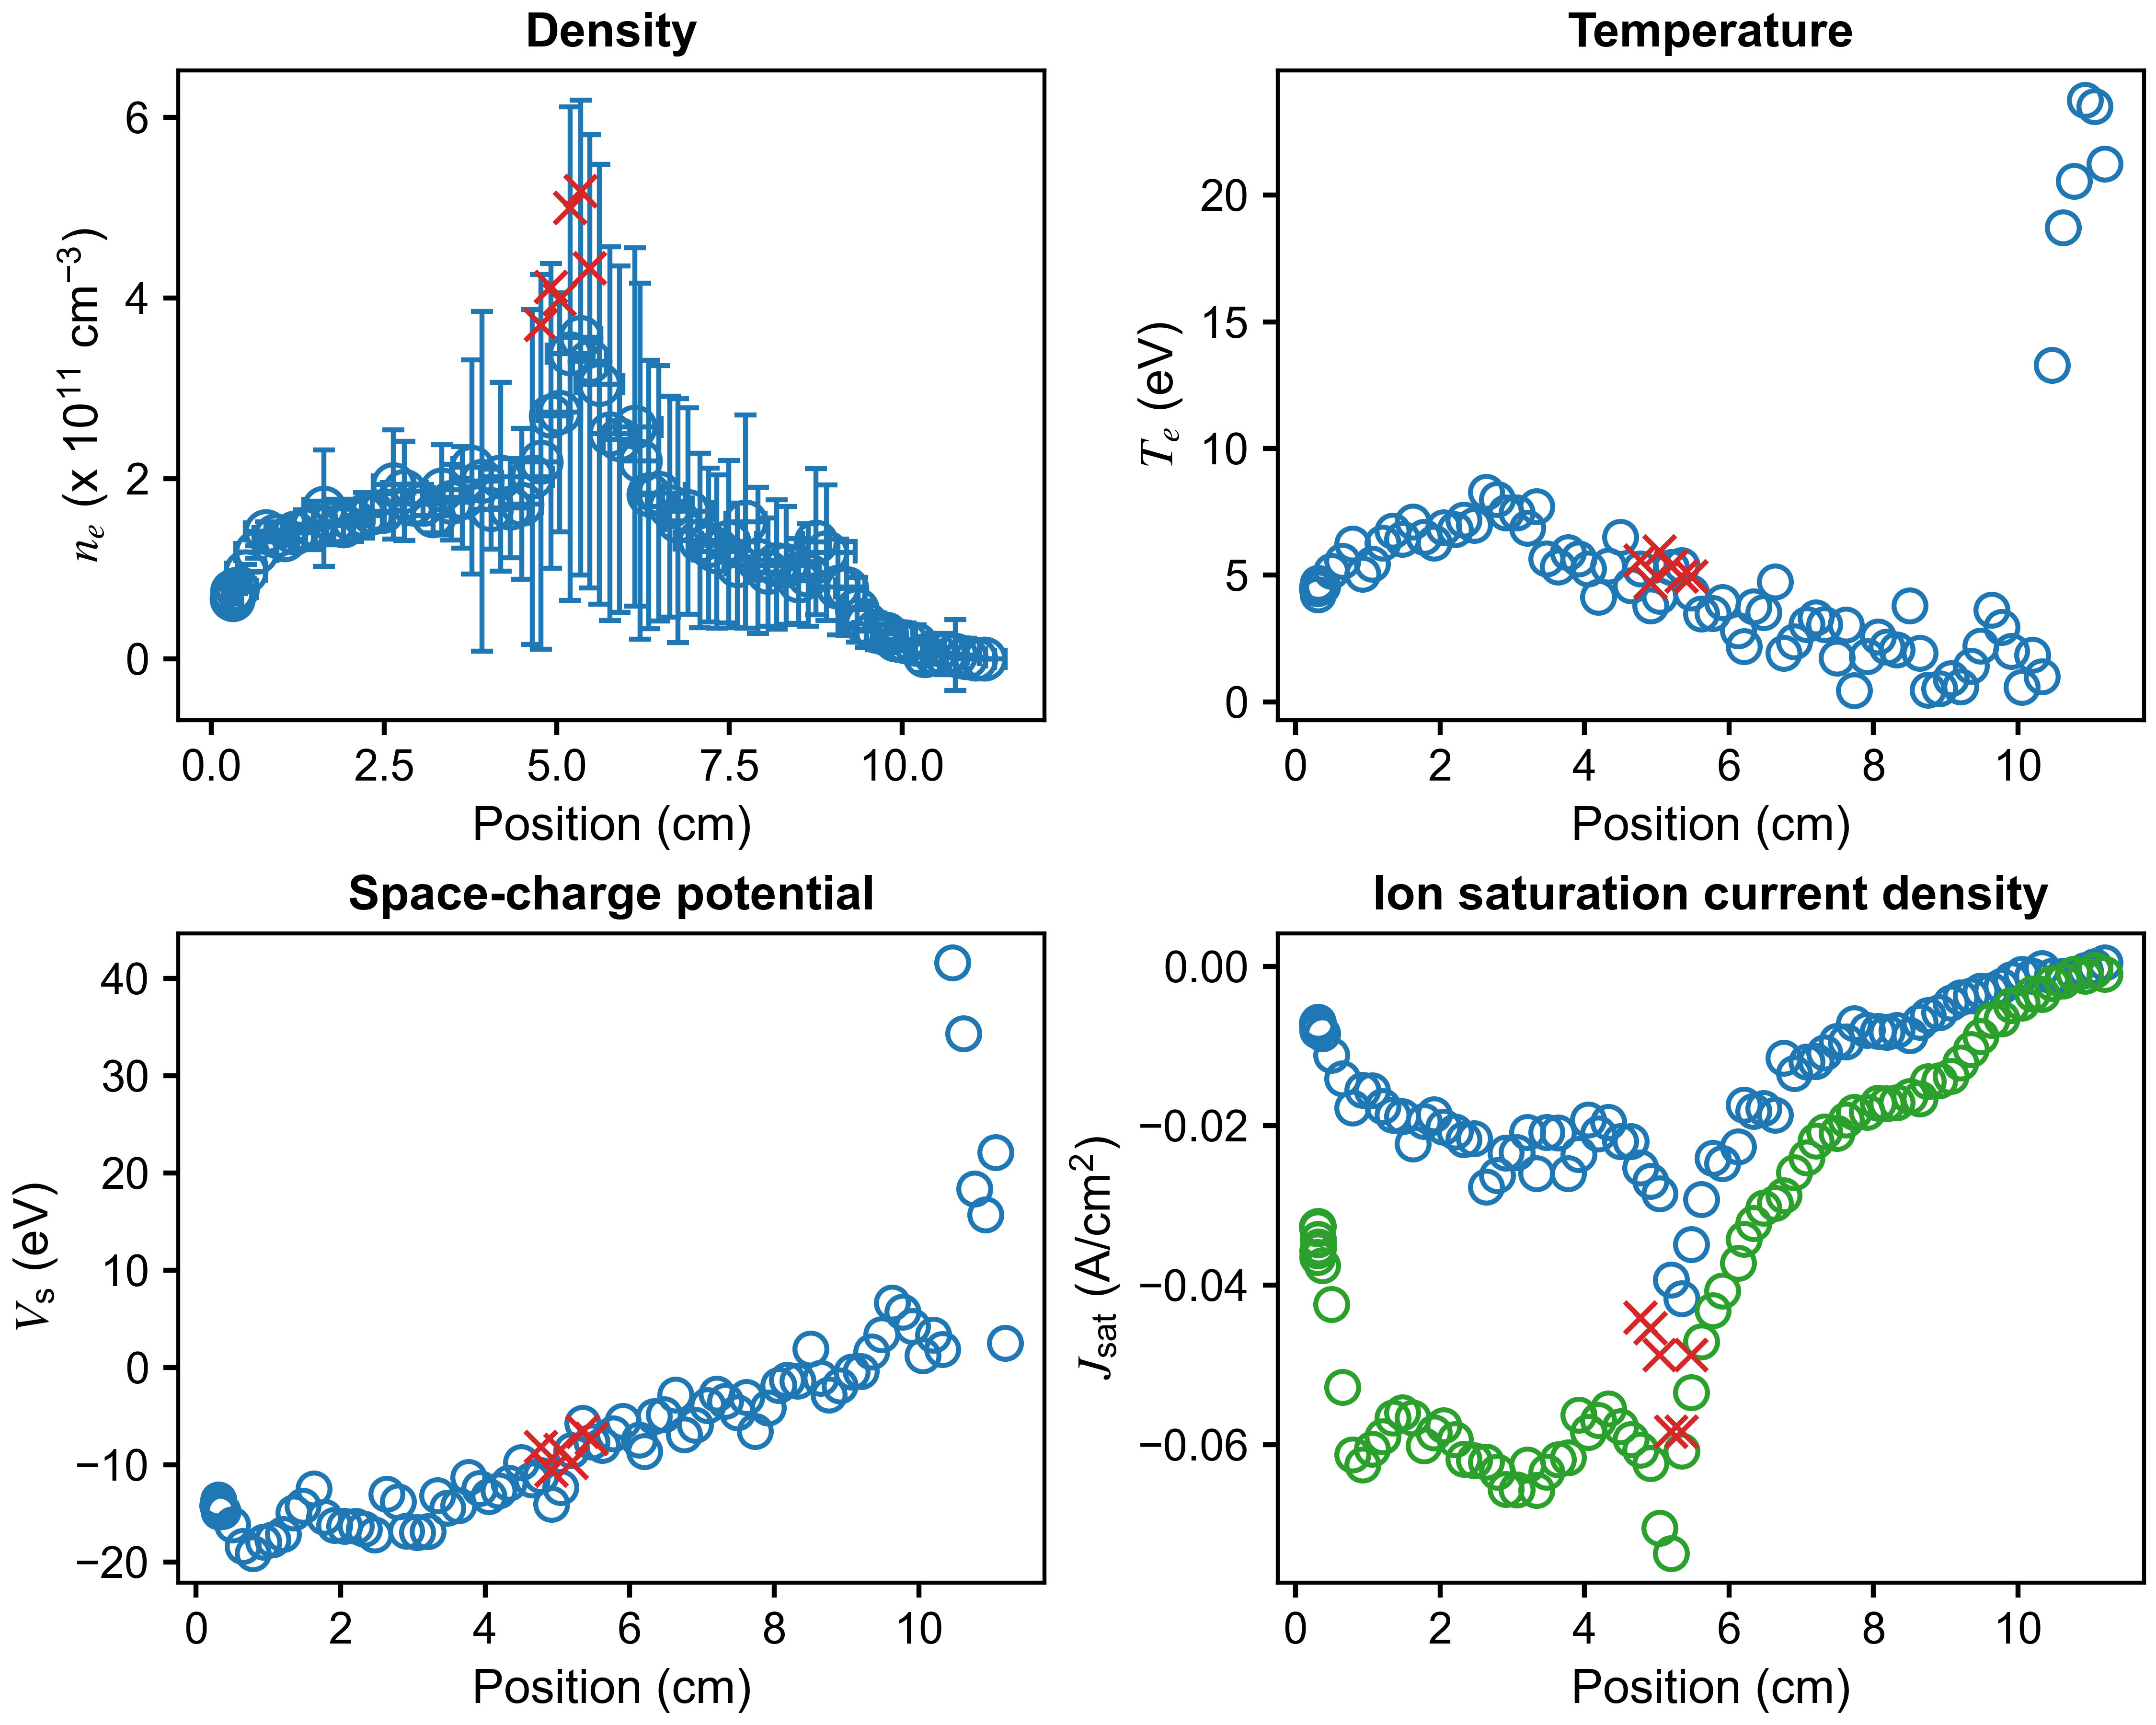

Source data for this figure (header and first rows):
x (cm), n_e (cm^{-3}), T_e (eV), J_sat (A/cm^2), V_sc (eV), J_sat_robust (A/cm^2), x error (cm), n_e error (cm^{-3}), T_e error (eV), J_sat error (A/cm^2), V_sc error (eV)
11.2, 0.0, 21.24, 0.0004597, 2.548, -0.0009654, 0.2983, 0.0, 253.2, 0.2194, 810.4
11.06, 0.0, 23.5, 6.294696376090667e-06, 22.13, -0.0004991, 0.2805, 0.0, 1204, 0.3758, 3172
10.93, 2027630229, 23.76, -0.0004821, 15.71, -0.001232, 0.2813, 20849533838, 448.5, 0.1112, 2048
10.77, 4339554677, 20.56, -0.0009613, 18.39, -0.0009535, 0.3457, 39214880931, 206.1, 0.3138, 719.5
10.62, 5688508131, 18.73, -0.001204, 34.37, -0.00179, 0.3282, 22772052732, 95.48, 0.08162, 325.5
10.47, 6697163205, 13.29, -0.001201, 41.63, -0.00212, 0.2898, 12549350040, 36.98, 0.003139, 121.1
10.33, 3983232185, 0.9905, -0.0002347, 1.895, -0.003505, 0.2435, 18375978402, 4.722, 0.001519, 8.294
10.2, 16689277925, 1.856, -0.001237, 3.388, -0.003416, 0.2921, 21202643749, 4.663, 0.002307, 12.58
10.05, 19360117001, 0.59, -0.0009756, 1.243, -0.004586, 0.3188, 20786536285, 1.01, 0.001067, 1.606
9.908, 21610322542, 1.995, -0.001648, 4.248, -0.004865, 0.2485, 12352353522, 0.9474, 0.001777, 1.736
9.777, 27809720295, 2.955, -0.002495, 5.732, -0.006587, 0.2024, 17214168647, 1.653, 0.004672, 3.586
9.631, 30895699257, 3.623, -0.003028, 6.682, -0.006731, 0.3314, 20484913398, 1.398, 0.008344, 3.211
9.483, 38779479287, 2.21, -0.003081, 3.427, -0.008791, 0.3601, 25646532076, 1.378, 0.006291, 2.758
9.348, 54643784252, 1.419, -0.003654, 1.637, -0.01042, 0.2027, 35804325273, 0.612, 0.006504, 1.104
9.201, 78209913019, 0.5944, -0.003949, -0.3749, -0.0121, 0.162, 51864122039, 0.5756, 0.005699, 0.8765
9.073, 79819003432, 0.928, -0.004604, -0.412, -0.0138, 0.3893, 52908924544, 0.443, 0.009926, 0.709
8.909, 117829580001, 0.533, -0.00578, -1.875, -0.01432, 0.4139, 75103663694, 0.5232, 0.01218, 0.7635
8.753, 129962879546, 0.4602, -0.006147, -2.782, -0.01444, 0.1969, 80739106624, 0.3364, 0.01566, 0.398
8.643, 93128908507, 1.934, -0.007014, -1.05, -0.01659, 0.1569, 56981575818, 0.7103, 0.02883, 1.442
8.502, 86719635181, 3.805, -0.008685, 1.956, -0.01632, 0.4223, 46950170766, 0.9019, 0.04385, 2.403
8.325, 103864400205, 2.066, -0.00803, -1.355, -0.01706, 0.4329, 65335964526, 0.7542, 0.03738, 1.55
8.182, 104770294512, 2.175, -0.008272, -1.266, -0.0172, 0.1662, 71524447997, 1.075, 0.04232, 2.089
8.062, 96459693148, 2.563, -0.008148, -1.805, -0.01714, 0.2346, 59995786130, 0.8121, 0.04722, 1.872
7.912, 109496074436, 1.798, -0.008012, -4.127, -0.01827, 0.4925, 81018835697, 0.8126, 0.05506, 1.633
7.734, 152287154819, 0.448, -0.007157, -6.534, -0.0183, 0.2872, 117909002354, 0.3865, 0.0424, 0.419
7.618, 103765109906, 3.048, -0.009434, -3.021, -0.01928, 0.1683, 68906939120, 1.24, 0.07367, 2.69
7.492, 129927993510, 1.73, -0.009365, -4.622, -0.02095, 0.3998, 90086696877, 0.9631, 0.06074, 1.7
7.321, 119179182167, 3.058, -0.01085, -3.447, -0.02077, 0.3415, 84771850477, 1.359, 0.09401, 2.925
7.203, 126220624331, 3.329, -0.01192, -2.695, -0.02188, 0.1714, 85090928494, 1.252, 0.09908, 2.828
7.076, 131294651463, 3.057, -0.01195, -3.873, -0.02401, 0.3632, 96398154628, 1.214, 0.1116, 2.73
6.903, 163827473065, 2.377, -0.01341, -5.873, -0.02585, 0.3656, 114465359251, 0.9661, 0.1185, 2.046
6.755, 153314028792, 1.92, -0.01151, -6.872, -0.02878, 0.1913, 135136398636, 0.8402, 0.126, 1.818
6.637, 168819515648, 4.737, -0.01865, -2.787, -0.02973, 0.3234, 122229201345, 1.554, 0.2248, 4.114
6.476, 183688175729, 3.528, -0.0178, -4.799, -0.0303, 0.3856, 141592956809, 1.273, 0.2068, 3.171
6.336, 182316640369, 3.76, -0.01816, -5.001, -0.03222, 0.2002, 148485882505, 1.394, 0.2362, 3.586
6.204, 219421972475, 2.199, -0.0174, -8.607, -0.03422, 0.2671, 197193800382, 0.9554, 0.2334, 2.247
6.129, 257057053876, 2.819, -0.0226, -7.415, -0.03723, 0.3832, 198501579033, 1.556, 0.264, 3.167
5.907, 243448276177, 3.929, -0.02473, -5.48, -0.04072, 0.2374, 191855061603, 1.447, 0.3295, 3.433
5.773, 249592101962, 3.495, -0.02408, -6.792, -0.04316, 0.2892, 207146585877, 1.395, 0.3378, 3.386
5.618, 304258278427, 3.47, -0.02926, -7.977, -0.04712, 0.339, 243663756574, 1.426, 0.4201, 3.272
5.476, 329752146727, 4.309, -0.03491, -7.617, -0.05348, 0.2449, 251133451684, 1.554, 0.5339, 3.654
5.346, 356217100662, 5.379, -0.04169, -5.688, -0.06082, 0.2896, 263136858738, 2.233, 0.6494, 5.234
5.196, 338534076382, 5.304, -0.03937, -8.527, -0.07365, 0.3321, 273429354100, 1.339, 0.7695, 4.404
5.041, 273443011591, 4.168, -0.02852, -12.29, -0.07049, 0.3031, 132309148111, 0.961, 0.3342, 2.305
4.916, 269308999274, 3.807, -0.02698, -14, -0.06238, 0.2584, 168977402365, 1.198, 0.4197, 2.812
4.772, 218269951959, 5.262, -0.02529, -11.05, -0.06068, 0.2628, 207473865605, 1.641, 0.6381, 5.491
4.644, 201671401935, 4.598, -0.02198, -11.49, -0.05936, 0.2939, 185659721334, 1.231, 0.5075, 4.558
4.497, 171882830506, 6.498, -0.02195, -9.725, -0.05777, 0.2787, 83754611138, 1.641, 0.3032, 4.275
4.327, 167197136751, 5.375, -0.01956, -11.83, -0.0555, 0.2735, 54792925003, 1.057, 0.1722, 2.365
4.188, 201873026559, 4.136, -0.02098, -12.65, -0.05694, 0.2935, 104487436494, 1.274, 0.2622, 2.81
4.048, 166085269688, 5.262, -0.01924, -13.26, -0.05847, 0.2867, 44402285023, 1.15, 0.1383, 1.93
3.921, 197043564273, 5.649, -0.02358, -12.42, -0.05628, 0.2794, 188229010155, 1.719, 0.6545, 6.021
3.771, 212757409933, 5.9, -0.02598, -11.28, -0.06164, 0.2756, 118802706569, 1.536, 0.4105, 4.084
3.634, 179000969909, 5.332, -0.02087, -14.16, -0.06188, 0.2863, 56200930570, 1.187, 0.1866, 2.281
3.476, 173978450661, 5.66, -0.02084, -14.4, -0.06342, 0.2913, 41880044323, 1.058, 0.1468, 2.005
3.337, 187626842006, 7.717, -0.02596, -13.14, -0.06574, 0.2772, 49791373671, 1.196, 0.2402, 2.85
3.208, 158902174575, 6.858, -0.02081, -16.82, -0.06257, 0.2817, 18871000225, 0.7788, 0.08237, 1.422
3.063, 171521591478, 7.463, -0.02336, -16.92, -0.06568, 0.2942, 21708881535, 0.8412, 0.1052, 1.496
2.909, 172047684637, 7.459, -0.02343, -16.8, -0.06562, 0.2756, 21932827736, 0.8053, 0.1071, 1.523
2.792, 186187408074, 8, -0.0262, -13.79, -0.06347, 0.3208, 54926403278, 1.348, 0.2811, 3.163
... 25 more rows
